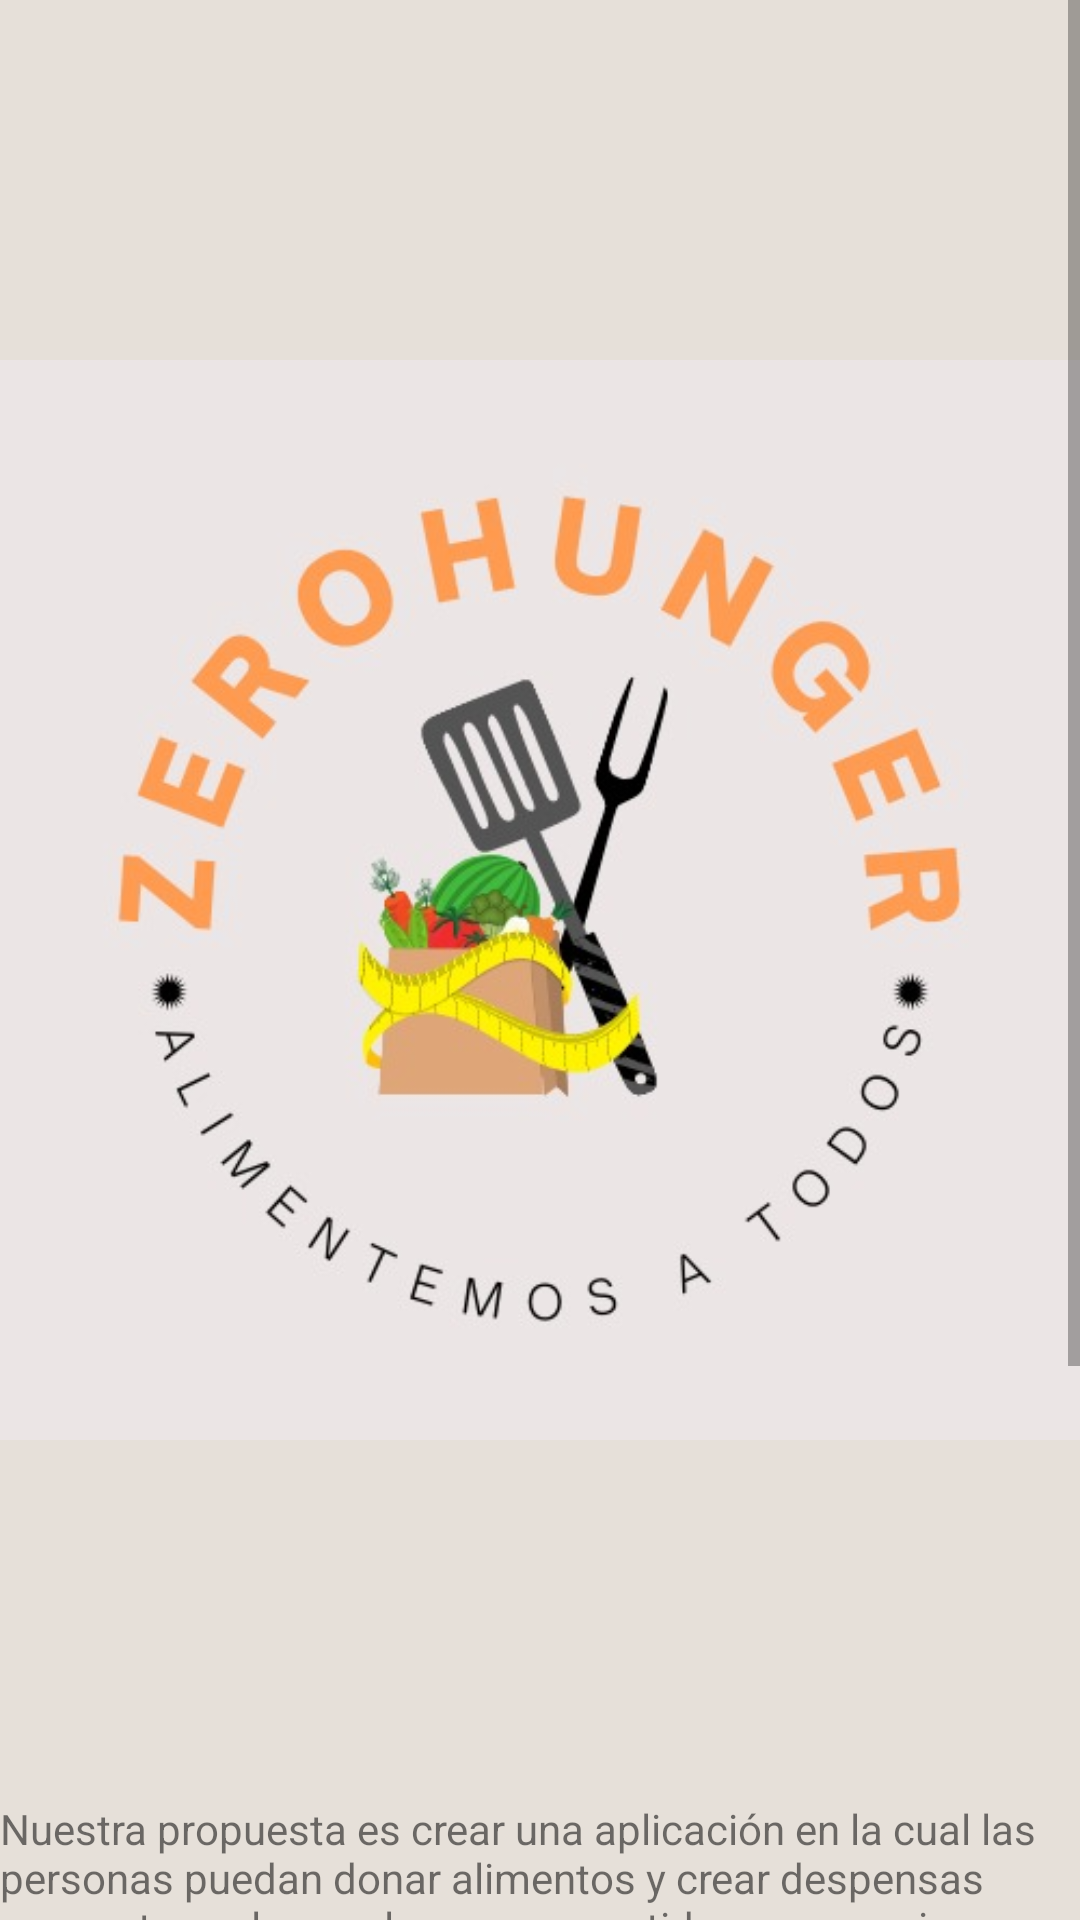

Reconstruct the res/layout file that produces this screen, plus the resources it refers to.
<!-- AndroidManifest.xml: application theme Theme.ZEROHUNGER -->
<!-- res/layout/fragment_about_us.xml -->
<?xml version="1.0" encoding="utf-8"?>
<androidx.constraintlayout.widget.ConstraintLayout xmlns:android="http://schemas.android.com/apk/res/android"
    xmlns:app="http://schemas.android.com/apk/res-auto"
    xmlns:tools="http://schemas.android.com/tools"
    android:layout_width="match_parent"
    android:layout_height="match_parent"
    android:background="@color/yellowraro"
    tools:context=".aboutUs">

    <ScrollView
        android:id="@+id/scrollView4"
        android:layout_width="match_parent"
        android:layout_height="match_parent"
        app:layout_constraintBottom_toBottomOf="parent"
        app:layout_constraintEnd_toEndOf="parent"
        app:layout_constraintStart_toStartOf="parent"
        app:layout_constraintTop_toTopOf="parent">

        <LinearLayout
            android:layout_width="match_parent"
            android:layout_height="wrap_content"
            android:orientation="vertical" >

            <LinearLayout
                android:layout_width="match_parent"
                android:layout_height="match_parent"
                android:orientation="vertical">

                <ImageView
                    android:id="@+id/imageView4"
                    android:layout_width="wrap_content"
                    android:layout_height="600dp"
                    android:src="@drawable/whatsapp_image_2021_11_28_at_1_59_20_pm" />

                <TextView
                    android:id="@+id/textView4"
                    android:layout_width="wrap_content"
                    android:layout_height="wrap_content"
                    android:text="Nuestra propuesta es crear una aplicación en la cual las personas puedan donar alimentos y crear despensas por sectores, las cuales sean repartidas en esa misma zona donde exista pobreza, esto se realizará contactando voluntarios de cada sector los cuales nos permitan repartir las despensas con mayor accesibilidad y facilidad." />

                <TextView
                    android:id="@+id/textView5"
                    android:layout_width="wrap_content"
                    android:layout_height="wrap_content"
                    android:text="Nuestro objetivo es ayudar dando sustento a laspersonas las cuales esténencondicionesde pobreza ydesconocimientonutricionalbrindandodespensas las cuales cuentenconelplato completodelbuencomer yno sólo latas cómo se acostumbra, tambiénbrindando informaciónrecabadade fuentes confiables parapoder informarlas sobre la alimentación, ademásdedarleprioridada las personas conescasos recursos como tambiéna laspersonasque carecende estos mismospordesempleoque lleva a más temas comopobrezadandopaso adesnutricióny se le agrega eso." />
            </LinearLayout>
        </LinearLayout>
    </ScrollView>

</androidx.constraintlayout.widget.ConstraintLayout>
<!-- resources referenced by this layout -->
<resources>
  <color name="yellowraro">#E6E0D9</color>
  <!-- drawable whatsapp_image_2021_11_28_at_1_59_20_pm: jpeg bitmap (drawable, 30549 bytes) -->
  <style name="Theme.ZEROHUNGER" parent="Theme.MaterialComponents.DayNight.DarkActionBar">
          
          <item name="colorPrimary">@color/gray500</item>
          <item name="colorPrimaryVariant">@color/gray200</item>
          <item name="colorOnPrimary">@color/white</item>
          
          <item name="colorSecondary">@color/teal_200</item>
          <item name="colorSecondaryVariant">@color/teal_700</item>
          <item name="colorOnSecondary">@color/black</item>
          
          <item name="android:statusBarColor" tools:targetApi="l">?attr/colorPrimaryVariant</item>
          
      </style>
  <color name="gray500">#303030</color>
  <color name="gray200">#4A4A4A</color>
  <color name="white">#FFFFFFFF</color>
  <color name="teal_200">#FF03DAC5</color>
  <color name="teal_700">#FF018786</color>
  <color name="black">#FF000000</color>
</resources>
